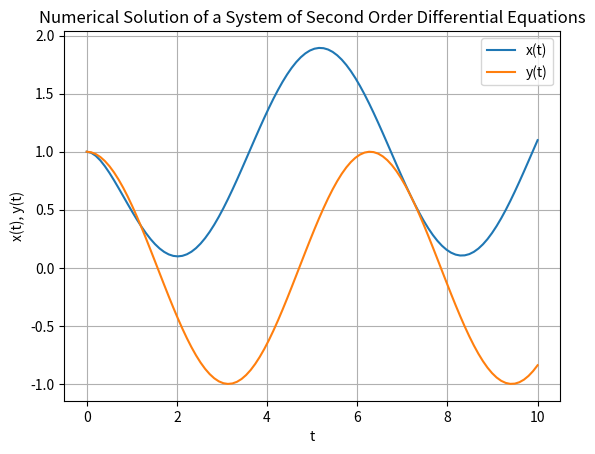

Generate this figure with matplotlib:
# 二阶

# d^2x/dt^2 + 2 * dx/dt + 2 * y = 0
# d^2y/dt^2 + y = 0
import numpy as np
from scipy.integrate import odeint
import matplotlib.pyplot as plt

# 定义微分方程组
def model(u, t):
    x, u, y, v = u[0], u[1], u[2], u[3]
    dxdt = u
    dudt = -2 * u - 2 * y
    dydt = v
    dvdt = -y
    return [dxdt, dudt, dydt, dvdt]

# 定义初始条件
x0 = 1
u0 = 0  # 初始 dx/dt = 0
y0 = 1
v0 = 0  # 初始 dy/dt = 0
u_init = [x0, u0, y0, v0]

# 定义时间范围
t = np.linspace(0, 10, 100)

# 求解微分方程组
u = odeint(model, u_init, t)
x = u[:, 0]
y = u[:, 2]


# 获取特定位置的解值
t_specific = 5.0  # 想要获取的特定时间
index = np.abs(t - t_specific).argmin()
x_specific = x[index]
y_specific = y[index]
print(f"At t = {t_specific}, x = {x_specific}, y = {y_specific}")

# 绘制数值解
plt.plot(t, x, label='x(t)')
plt.plot(t, y, label='y(t)')
plt.xlabel('t')
plt.ylabel('x(t), y(t)')
plt.title('Numerical Solution of a System of Second Order Differential Equations')
plt.legend()
plt.grid()
plt.show()
